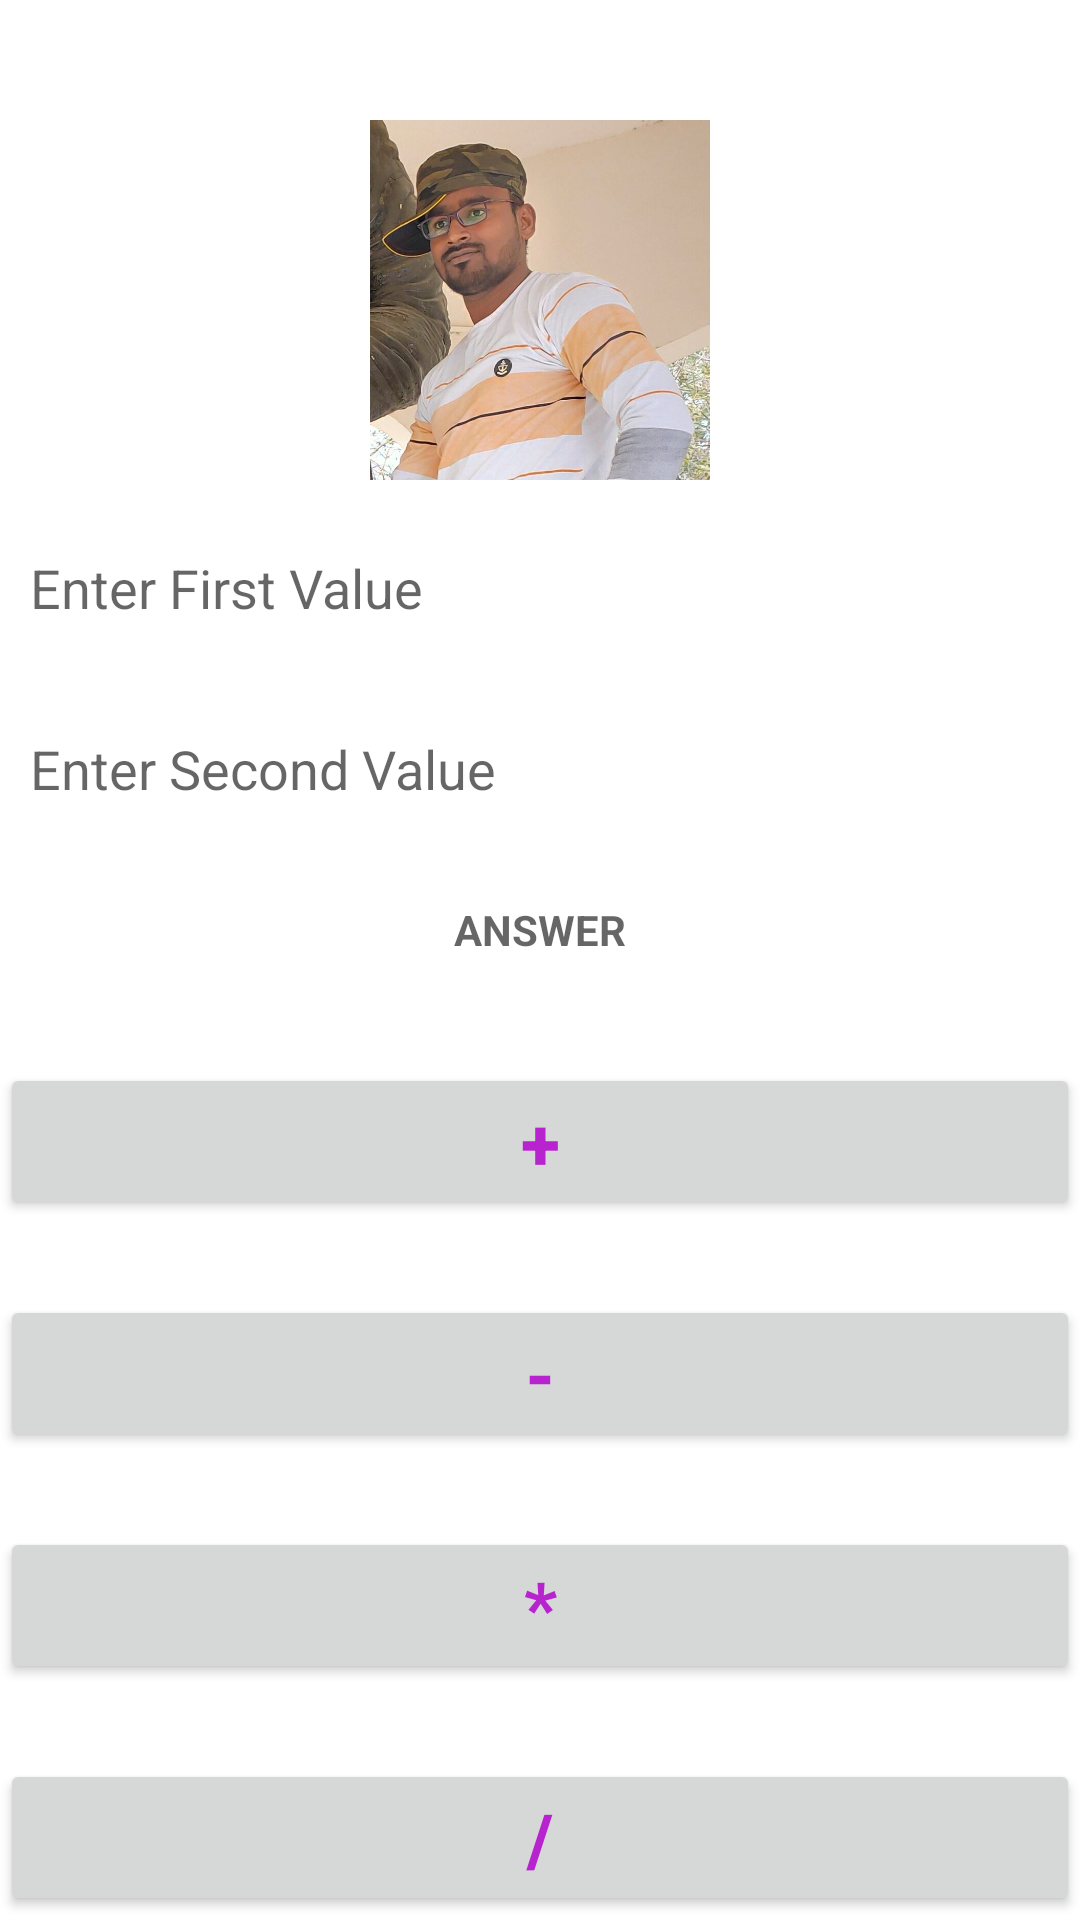

Here is an Android app screen rendered from its layout file. Give the layout XML and the strings, colors and styles it references.
<!-- AndroidManifest.xml: application theme Theme.PrateekSingh -->
<!-- res/layout/activity_main.xml -->
<?xml version="1.0" encoding="utf-8"?>
<LinearLayout xmlns:android="http://schemas.android.com/apk/res/android"
    xmlns:app="http://schemas.android.com/apk/res-auto"
    xmlns:tools="http://schemas.android.com/tools"
    android:layout_width="match_parent"
    android:layout_height="match_parent"
    android:layout_marginLeft="30dp"
    android:layout_marginRight="30dp"
    android:orientation="vertical"
    tools:context=".MainActivity">


    <ImageView
        android:id="@+id/imageView"
        android:layout_width="140dp"
        android:layout_height="120dp"
        android:layout_gravity="center"
        android:layout_marginTop="40dp"
        app:srcCompat="@drawable/lion" />

    <EditText
        android:id="@+id/etFirstValue"
        android:layout_width="match_parent"
        android:layout_height="52dp"
        android:layout_marginTop="10dp"
        android:background="@drawable/edit_text"
        android:ems="10"
        android:hint="Enter First Value"
        android:inputType="number"
        android:padding="10dp" />

    <EditText
        android:id="@+id/etSecondValue"
        android:layout_width="match_parent"
        android:layout_height="wrap_content"
        android:layout_marginTop="12dp"
        android:background="@drawable/edit_text"
        android:ems="10"
        android:hint="Enter Second Value"
        android:inputType="number"
        android:padding="10dp" />

    <TextView
        android:id="@+id/tvAns"
        android:layout_width="match_parent"
        android:layout_height="wrap_content"
        android:layout_marginTop="12dp"
        android:background="@drawable/edit_text"
        android:gravity="center"
        android:hint="ANSWER"
        android:padding="10dp"
        android:textColor="@color/black"
        android:textStyle="bold" />

    <Button
        android:id="@+id/btAdd"
        android:layout_width="match_parent"
        android:layout_height="wrap_content"
        android:layout_marginTop="25dp"
        android:padding="10dp"
        android:text="@string/pluse"
        android:textColor="#B623CF"
        android:textColorHint="#100E0E"
        android:textSize="24sp"
        android:textStyle="bold" />

    <Button
        android:id="@+id/btSubtract"
        android:layout_width="match_parent"
        android:layout_height="wrap_content"
        android:layout_marginTop="25dp"
        android:padding="10dp"
        android:text="@string/minus"
        android:textColor="#B623CF"
        android:textColorHint="#100E0E"
        android:textSize="24sp"
        android:textStyle="bold" />

    <Button
        android:id="@+id/btMultiply"
        android:layout_width="match_parent"
        android:layout_height="wrap_content"
        android:layout_marginTop="25dp"
        android:padding="10dp"
        android:text="@string/multiply"
        android:textColor="#B623CF"
        android:textColorHint="#100E0E"
        android:textSize="24sp"
        android:textStyle="bold" />

    <Button
        android:id="@+id/btDivide"
        android:layout_width="match_parent"
        android:layout_height="wrap_content"
        android:layout_marginTop="25dp"
        android:padding="10dp"
        android:text="@string/divide"
        android:textColor="#B623CF"
        android:textColorHint="#100E0E"
        android:textSize="24sp"
        android:textStyle="bold" />
</LinearLayout>
<!-- resources referenced by this layout -->
<resources>
  <!-- drawable lion: jpg bitmap (drawable, 118582 bytes) -->
  <string name="divide">/</string>
  <string name="minus">-</string>
  <string name="multiply">*</string>
  <string name="pluse">+</string>
  <style name="Theme.PrateekSingh" parent="Theme.MaterialComponents.DayNight.NoActionBar">
          
          <item name="colorPrimary">@color/purple_500</item>
          <item name="colorPrimaryVariant">@color/purple_700</item>
          <item name="colorOnPrimary">@color/white</item>
          
          <item name="colorSecondary">@color/teal_200</item>
          <item name="colorSecondaryVariant">@color/teal_700</item>
          <item name="colorOnSecondary">@color/black</item>
          
          <item name="android:statusBarColor" tools:targetApi="l">?attr/colorPrimaryVariant</item>
          
      </style>
  <!-- not gathered from this repository: default colours our renderer supplied (Android Studio template values) -->
  <color name="purple_500">#FF6200EE</color>
  <color name="purple_700">#FF3700B3</color>
  <color name="teal_200">#FF03DAC5</color>
  <color name="teal_700">#FF018786</color>
  <color name="black">#FF000000</color>
  <color name="white">#FFFFFFFF</color>
</resources>
